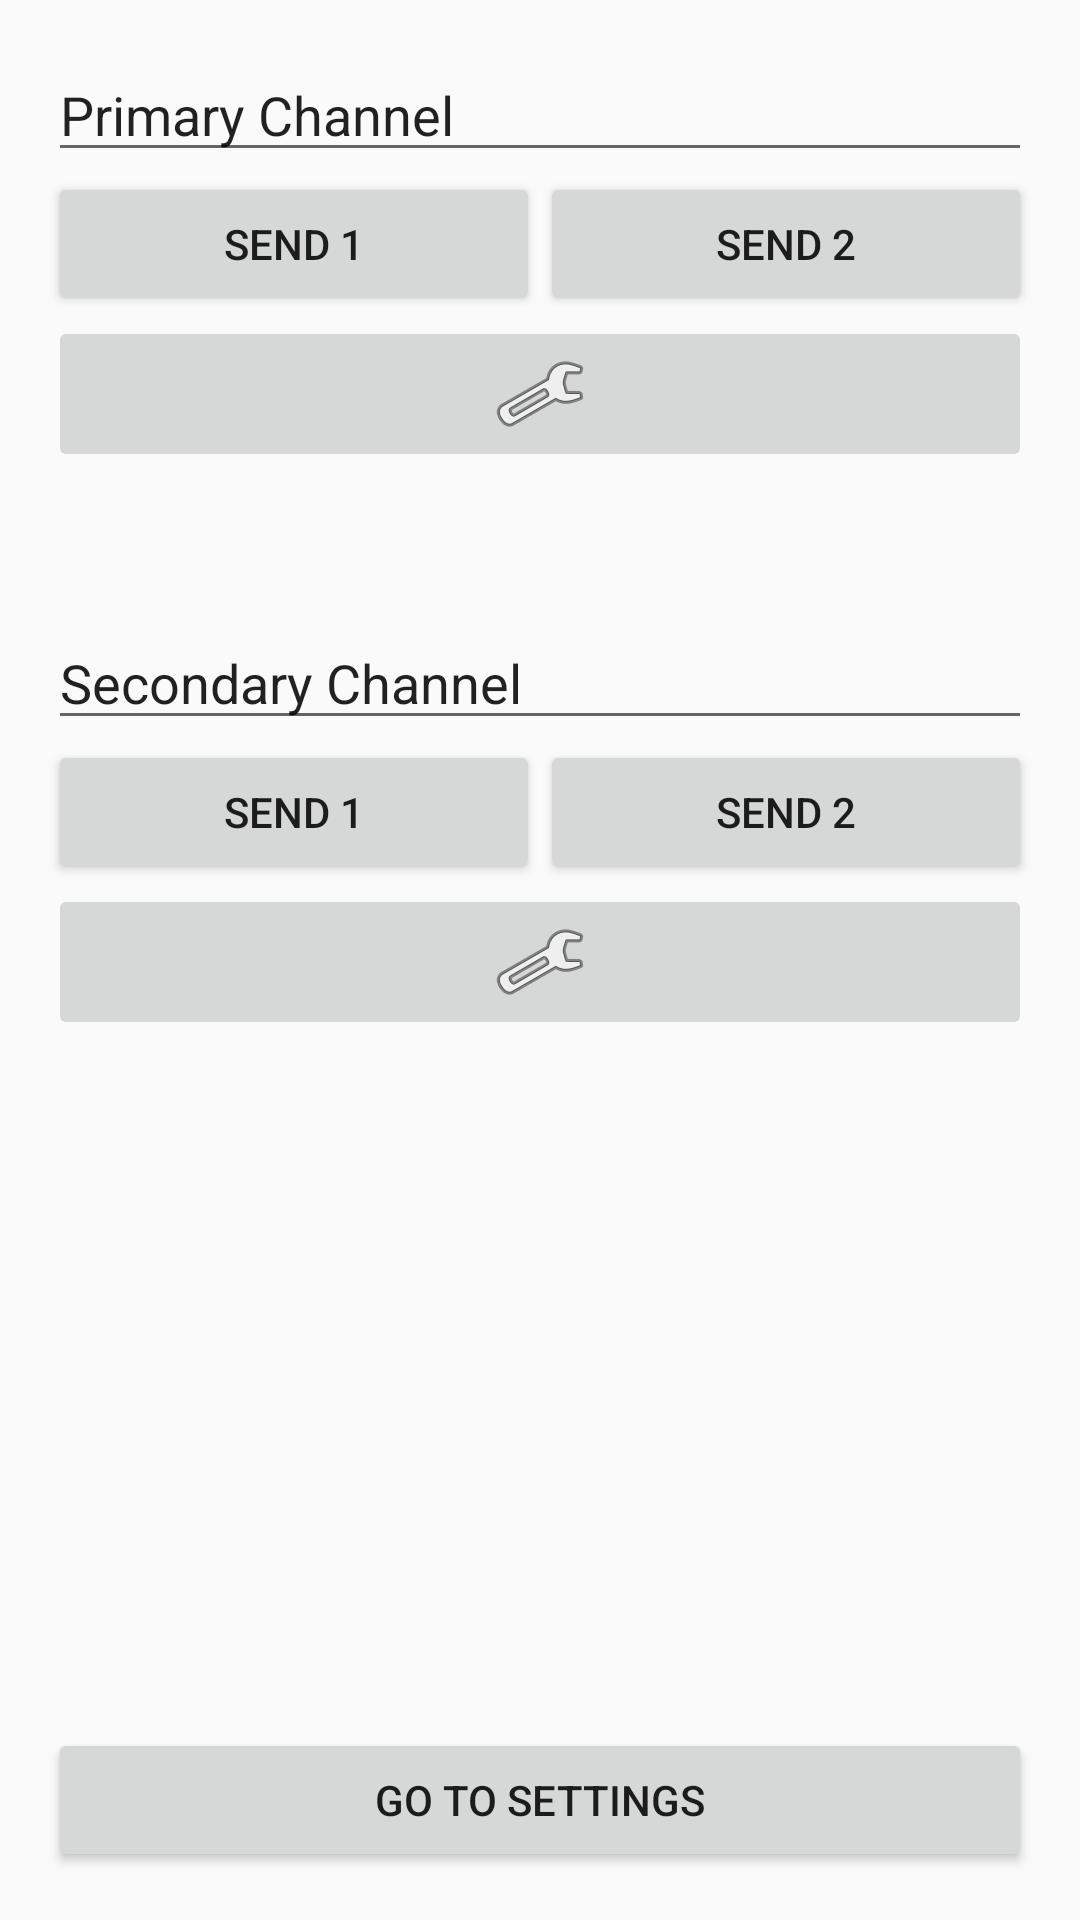

The Android layout XML behind this screen, and the referenced resources:
<!-- AndroidManifest.xml: application theme AppTheme -->
<!-- res/layout/activity_notification.xml -->
<?xml version="1.0" encoding="utf-8"?>
<RelativeLayout xmlns:android="http://schemas.android.com/apk/res/android"
    xmlns:app="http://schemas.android.com/apk/res-auto"
    xmlns:tools="http://schemas.android.com/tools"
    android:id="@+id/activity_main"
    android:layout_width="match_parent"
    android:layout_height="match_parent"
    android:paddingBottom="@dimen/activity_vertical_margin"
    android:paddingLeft="@dimen/activity_horizontal_margin"
    android:paddingRight="@dimen/activity_horizontal_margin"
    android:paddingTop="@dimen/activity_vertical_margin"
    >
F
    <GridLayout
        android:layout_width="match_parent"
        android:layout_height="wrap_content"
        android:rowCount="7"
        android:columnCount="2"
        android:orientation="horizontal">

        <EditText
            android:id="@+id/main_primary_title"
            android:layout_width="match_parent"
            android:layout_height="wrap_content"
            android:layout_columnSpan="2"
            android:layout_gravity="fill_horizontal"
            android:hint="@string/main_primary_title"
            android:text="@string/main_primary_title" />

        <Button
            android:id="@+id/main_primary_send1"
            android:layout_columnWeight="1"
            android:layout_height="wrap_content"

            android:text="@string/main_primary_send1" />

        <Button
            android:id="@+id/main_primary_send2"
            android:layout_columnWeight="1"
            android:layout_height="wrap_content"

            android:text="@string/main_primary_send2" />

        <ImageButton
            android:id="@+id/main_primary_config"
            android:layout_width="match_parent"
            android:layout_height="wrap_content"
            android:layout_columnSpan="2"
            android:layout_gravity="fill_horizontal"

            android:src="@android:drawable/ic_menu_preferences"
            android:contentDescription="@string/main_primary_config" />

        <Space
            android:layout_width="match_parent"
            android:layout_height="48dp"
            android:layout_columnSpan="2"
            android:layout_gravity="fill_horizontal" />

        <EditText
            android:id="@+id/main_secondary_title"
            android:layout_width="match_parent"
            android:layout_height="wrap_content"
            android:layout_columnSpan="2"
            android:layout_gravity="fill_horizontal"
            android:hint="@string/main_secondary_title"
            android:text="@string/main_secondary_title" />

        <Button
            android:id="@+id/main_secondary_send1"
            android:layout_columnWeight="1"
            android:layout_height="wrap_content"

            android:text="@string/main_secondary_send1" />

        <Button
            android:id="@+id/main_secondary_send2"
            android:layout_columnWeight="1"
            android:layout_height="wrap_content"

            android:text="@string/main_secondary_send2"/>


        <ImageButton
            android:id="@+id/main_secondary_config"
            android:layout_width="match_parent"
            android:layout_height="wrap_content"
            android:layout_columnSpan="2"
            android:layout_gravity="fill_horizontal"

            android:src="@android:drawable/ic_menu_preferences"
            android:contentDescription="@string/main_secondary_config" />

    </GridLayout>

    <LinearLayout
        android:id="@+id/main_footer"
        android:layout_width="match_parent"
        android:layout_height="wrap_content"
        android:orientation="horizontal"
        android:layout_alignParentBottom="true">

        <Button
            android:text="@string/btnA_title"
            android:layout_width="0dp"
            android:layout_height="wrap_content"
            android:id="@+id/btnA"
            android:layout_weight="1" />
    </LinearLayout>


</RelativeLayout>
<!-- resources referenced by this layout -->
<resources>
  <dimen name="activity_horizontal_margin">16dp</dimen>
  <dimen name="activity_vertical_margin">16dp</dimen>
  <string name="btnA_title">Go to Settings</string>
  <string name="main_primary_config">Go to primary settings</string>
  <string name="main_primary_send1">Send 1</string>
  <string name="main_primary_send2">Send 2</string>
  <string name="main_primary_title">Primary Channel</string>
  <string name="main_secondary_config">Go to secondary settings</string>
  <string name="main_secondary_send1">Send 1</string>
  <string name="main_secondary_send2">Send 2</string>
  <string name="main_secondary_title">Secondary Channel</string>
  <style name="AppTheme" parent="Theme.AppCompat.Light.DarkActionBar">
          
          <item name="colorPrimary">@color/colorPrimary</item>
          <item name="colorPrimaryDark">@color/colorPrimaryDark</item>
          <item name="colorAccent">@color/colorAccent</item>
      </style>
  <!-- not gathered from this repository: default colours our renderer supplied (Android Studio template values) -->
  <color name="colorPrimary">#FF6200EE</color>
  <color name="colorPrimaryDark">#FF3700B3</color>
  <color name="colorAccent">#FF03DAC5</color>
</resources>
